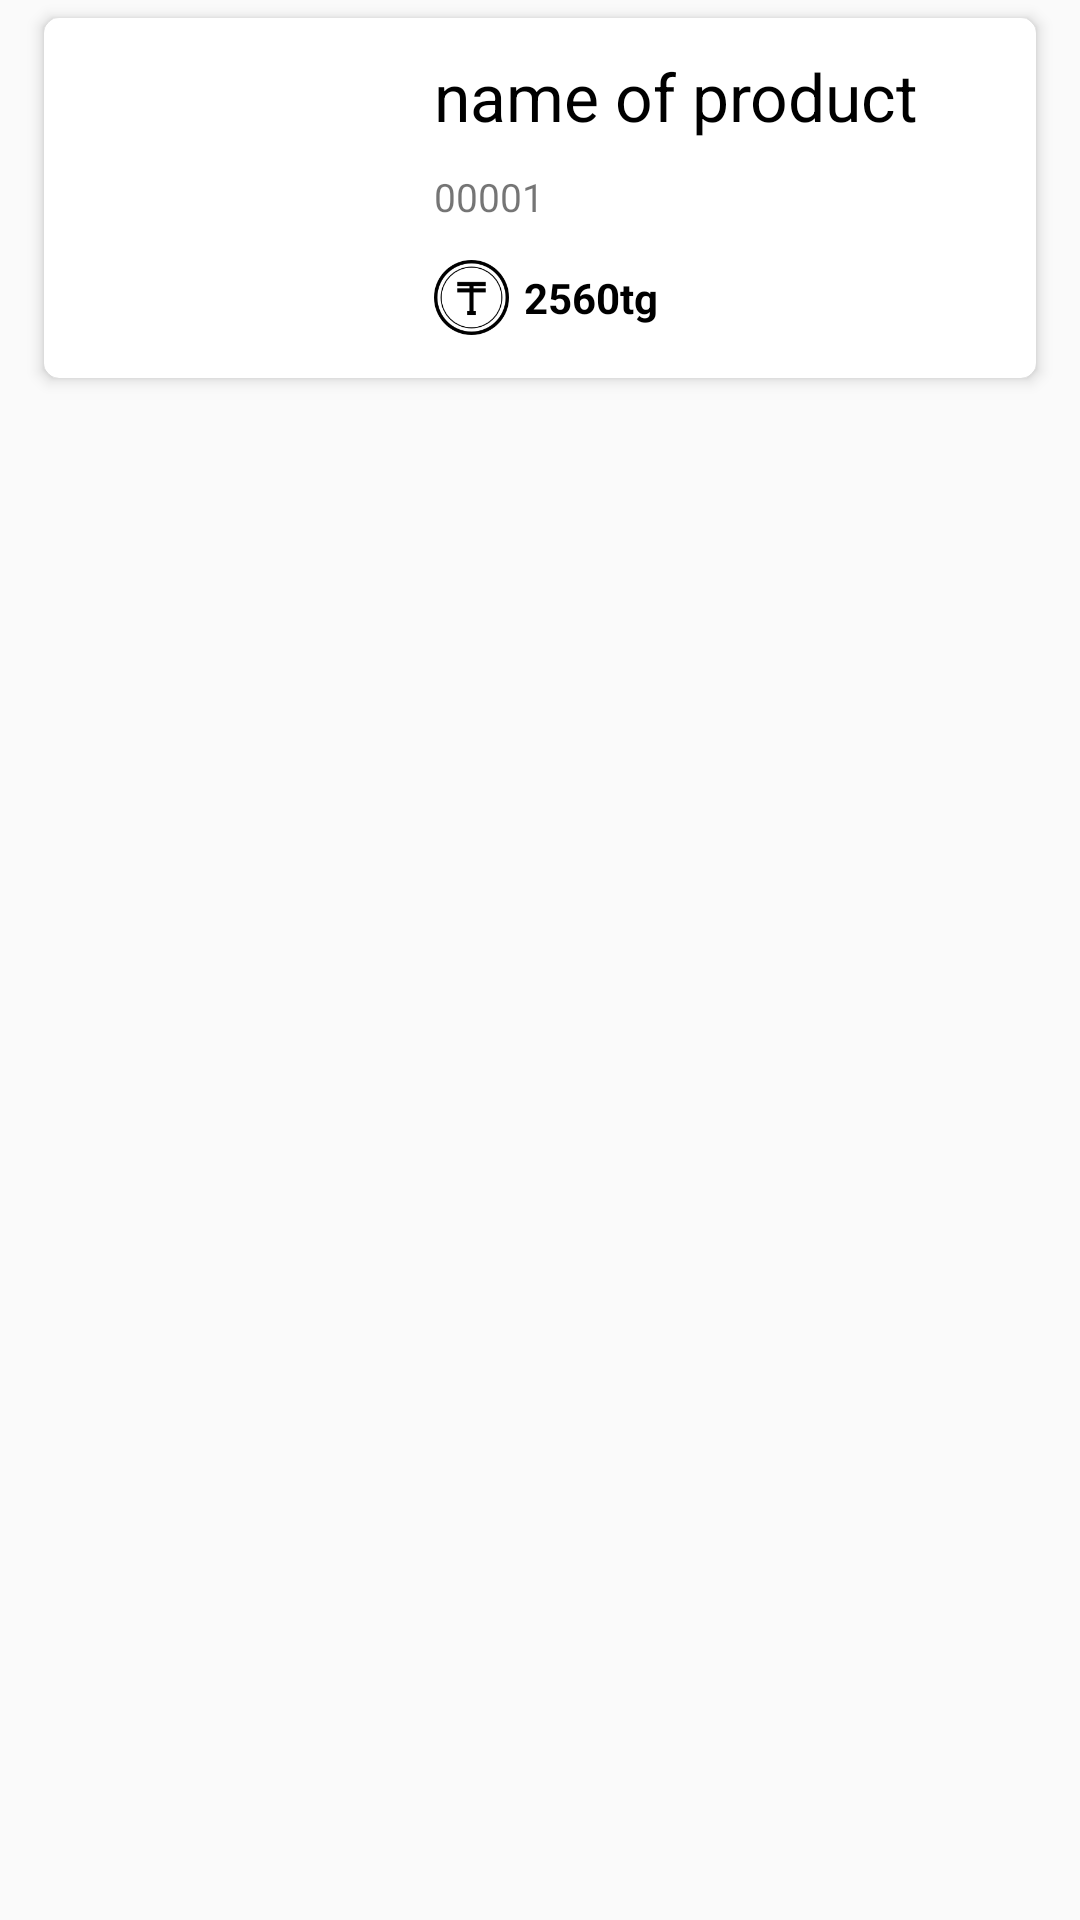

Android layout source for this screen:
<!-- AndroidManifest.xml: application theme AppTheme.NoActionBar -->
<!-- res/layout/list_view_tovar.xml -->
<?xml version="1.0" encoding="utf-8"?>
<LinearLayout xmlns:android="http://schemas.android.com/apk/res/android"
    xmlns:app="http://schemas.android.com/apk/res-auto"
    android:layout_width="match_parent"
    android:layout_height="wrap_content">

    <androidx.cardview.widget.CardView
        android:layout_width="match_parent"
        android:layout_height="wrap_content"
        android:layout_marginHorizontal="10dp"
        app:cardCornerRadius="5dp"
        app:cardElevation="3dp"
        app:cardUseCompatPadding="true">
        <LinearLayout
            android:layout_width="match_parent"
            android:layout_height="wrap_content"
            android:orientation="horizontal">


            <ImageView
                android:id="@+id/imgGood"
                android:layout_width="120dp"
                android:layout_height="120dp"
                android:layout_gravity="center"
                android:src="@drawable/box" />

            <LinearLayout
                android:layout_width="match_parent"
                android:layout_height="wrap_content"
                android:layout_gravity="center"
                android:orientation="vertical">

                <TextView
                    android:id="@+id/titleOfMeal"
                    android:layout_width="match_parent"
                    android:layout_height="wrap_content"
                    android:layout_marginHorizontal="10dp"
                    android:layout_marginVertical="5dp"
                    android:text="name of product"
                    android:textColor="@color/black"
                    android:textSize="22dp"/>

                <LinearLayout
                    android:layout_width="match_parent"
                    android:layout_height="wrap_content"
                    android:layout_marginHorizontal="10dp"
                    android:layout_marginVertical="5dp"
                    android:orientation="horizontal">

                    <TextView
                        android:id="@+id/idNum"
                        android:layout_width="wrap_content"
                        android:layout_height="wrap_content"
                        android:layout_weight="3"
                        android:text="00001"
                        android:textSize="13dp" />

                    <TextView
                        android:id="@+id/inProcess"
                        android:layout_width="wrap_content"
                        android:layout_height="wrap_content"
                        android:layout_weight="1"
                        android:gravity="center"
                        android:text="Қолжетімсіз!"
                        android:textSize="12dp"
                        android:visibility="gone"
                        android:textStyle="bold|italic"
                        android:textColor="@color/red"/>
                </LinearLayout>

                <LinearLayout
                    android:layout_width="match_parent"
                    android:layout_height="wrap_content"
                    android:layout_marginHorizontal="10dp"
                    android:layout_marginVertical="5dp"
                    android:orientation="horizontal">

                    <ImageView
                        android:layout_width="25dp"
                        android:layout_height="25dp"
                        android:src="@drawable/tenge"
                        android:layout_gravity="center"/>

                    <TextView
                        android:id="@+id/priceNum"
                        android:layout_width="match_parent"
                        android:layout_height="wrap_content"
                        android:layout_marginLeft="5dp"
                        android:layout_weight="1"
                        android:text="2560tg"
                        android:textColor="@color/black"
                        android:textSize="14dp"
                        android:layout_gravity="center"
                        android:textStyle="bold" />

                    <LinearLayout
                        android:layout_width="match_parent"
                        android:layout_height="wrap_content"
                        android:gravity="center"
                        android:orientation="horizontal"
                        android:layout_weight="1">

                        <ImageView
                            android:id="@+id/del_circle"
                            android:layout_width="30dp"
                            android:layout_height="30dp"
                            android:layout_marginRight="10dp"
                            android:visibility="gone"
                            app:srcCompat="@drawable/ic_remove_circle" />

                        <TextView
                            android:id="@+id/text_count"
                            android:layout_width="wrap_content"
                            android:layout_height="30dp"
                            android:layout_marginLeft="5dp"
                            android:layout_marginRight="5dp"
                            android:text="0"
                            android:textSize="20dp"
                            android:visibility="gone"
                            app:srcCompat="@drawable/ic_add_circle" />

                        <ImageView
                            android:id="@+id/add_circle"
                            android:layout_width="30dp"
                            android:layout_height="30dp"
                            android:layout_marginLeft="10dp"
                            app:srcCompat="@drawable/ic_add_circle" />

                    </LinearLayout>

                </LinearLayout>

                
                
                
                
                
                
                
                


            </LinearLayout>
        </LinearLayout>
    </androidx.cardview.widget.CardView>



</LinearLayout>
<!-- resources referenced by this layout -->
<resources>
  <color name="black">#FF000000</color>
  <color name="red">#FF3122</color>
  <color name="white">#FFFFFFFF</color>
  <!-- drawable ic_add_circle (drawable) -->
  <vector android:height="24dp" android:tint="@color/zerde"
      android:viewportHeight="24.0" android:viewportWidth="24.0"
      android:width="24dp" xmlns:android="http://schemas.android.com/apk/res/android">
      <path android:fillColor="#FF000000" android:pathData="M12,2C6.48,2 2,6.48 2,12s4.48,10 10,10 10,-4.48 10,-10S17.52,2 12,2zM17,13h-4v4h-2v-4L7,13v-2h4L11,7h2v4h4v2z"/>
  </vector>
  <!-- drawable ic_remove_circle (drawable) -->
  <vector android:height="24dp" android:tint="#C7C7C7"
      android:viewportHeight="24.0" android:viewportWidth="24.0"
      android:width="24dp" xmlns:android="http://schemas.android.com/apk/res/android">
      <path android:fillColor="#FF000000" android:pathData="M12,2C6.48,2 2,6.48 2,12s4.48,10 10,10 10,-4.48 10,-10S17.52,2 12,2zM17,13L7,13v-2h10v2z"/>
  </vector>
  <!-- drawable tenge: png bitmap (drawable, 2615 bytes) -->
  <style name="AppTheme.NoActionBar">
          <item name="windowActionBar">false</item>
          <item name="windowNoTitle">true</item>
      </style>
  <color name="zerde">#1162DB</color>
</resources>
